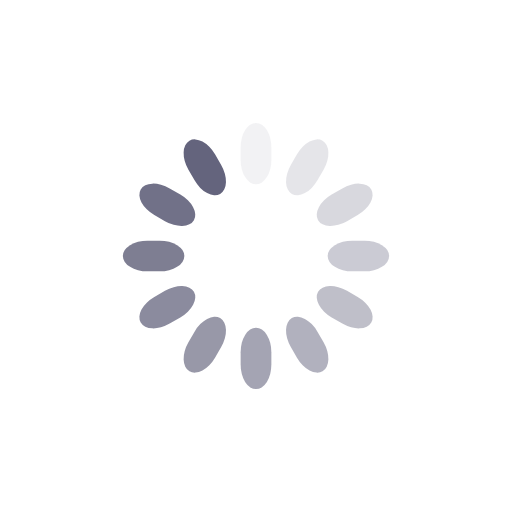
t = 0.00 s
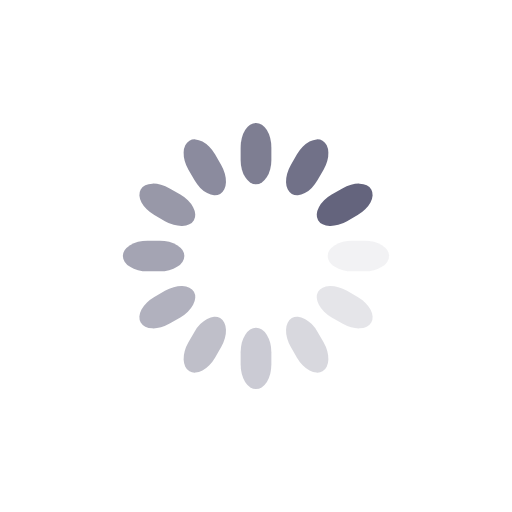
t = 0.25 s
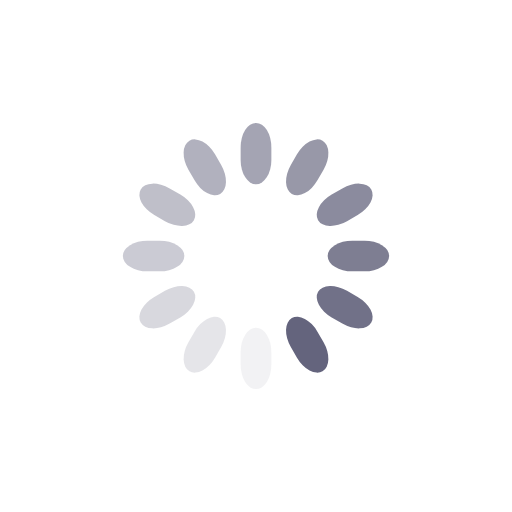
t = 0.50 s
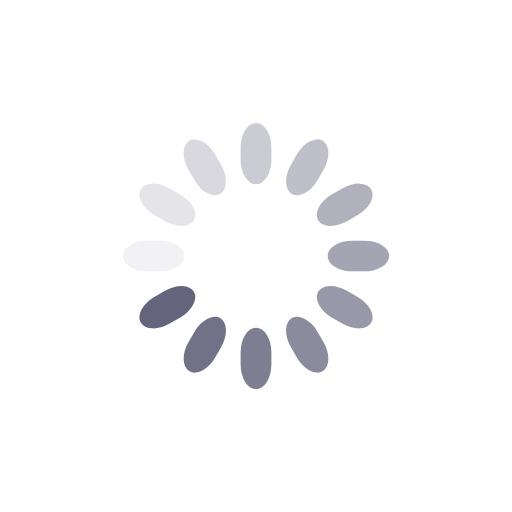
t = 0.75 s

The animated SVG that drew these frames (rendered in a browser with its animation timeline set to each time). Animation: 12 SMIL elements (animate=12); one cycle of 1.00 s, repeats indefinitely.

<svg class="lds-spinner" width="200px"  height="200px"  xmlns="http://www.w3.org/2000/svg" xmlns:xlink="http://www.w3.org/1999/xlink" viewBox="0 0 100 100" preserveAspectRatio="xMidYMid" style="background: none;"><g transform="rotate(0 50 50)">
  <rect x="47" y="24" rx="9.4" ry="4.8" width="6" height="12" fill="#64647d">
    <animate attributeName="opacity" values="1;0" keyTimes="0;1" dur="1s" begin="-0.9166666666666666s" repeatCount="indefinite"></animate>
  </rect>
</g><g transform="rotate(30 50 50)">
  <rect x="47" y="24" rx="9.4" ry="4.8" width="6" height="12" fill="#64647d">
    <animate attributeName="opacity" values="1;0" keyTimes="0;1" dur="1s" begin="-0.8333333333333334s" repeatCount="indefinite"></animate>
  </rect>
</g><g transform="rotate(60 50 50)">
  <rect x="47" y="24" rx="9.4" ry="4.8" width="6" height="12" fill="#64647d">
    <animate attributeName="opacity" values="1;0" keyTimes="0;1" dur="1s" begin="-0.75s" repeatCount="indefinite"></animate>
  </rect>
</g><g transform="rotate(90 50 50)">
  <rect x="47" y="24" rx="9.4" ry="4.8" width="6" height="12" fill="#64647d">
    <animate attributeName="opacity" values="1;0" keyTimes="0;1" dur="1s" begin="-0.6666666666666666s" repeatCount="indefinite"></animate>
  </rect>
</g><g transform="rotate(120 50 50)">
  <rect x="47" y="24" rx="9.4" ry="4.8" width="6" height="12" fill="#64647d">
    <animate attributeName="opacity" values="1;0" keyTimes="0;1" dur="1s" begin="-0.5833333333333334s" repeatCount="indefinite"></animate>
  </rect>
</g><g transform="rotate(150 50 50)">
  <rect x="47" y="24" rx="9.4" ry="4.8" width="6" height="12" fill="#64647d">
    <animate attributeName="opacity" values="1;0" keyTimes="0;1" dur="1s" begin="-0.5s" repeatCount="indefinite"></animate>
  </rect>
</g><g transform="rotate(180 50 50)">
  <rect x="47" y="24" rx="9.4" ry="4.8" width="6" height="12" fill="#64647d">
    <animate attributeName="opacity" values="1;0" keyTimes="0;1" dur="1s" begin="-0.4166666666666667s" repeatCount="indefinite"></animate>
  </rect>
</g><g transform="rotate(210 50 50)">
  <rect x="47" y="24" rx="9.4" ry="4.8" width="6" height="12" fill="#64647d">
    <animate attributeName="opacity" values="1;0" keyTimes="0;1" dur="1s" begin="-0.3333333333333333s" repeatCount="indefinite"></animate>
  </rect>
</g><g transform="rotate(240 50 50)">
  <rect x="47" y="24" rx="9.4" ry="4.8" width="6" height="12" fill="#64647d">
    <animate attributeName="opacity" values="1;0" keyTimes="0;1" dur="1s" begin="-0.25s" repeatCount="indefinite"></animate>
  </rect>
</g><g transform="rotate(270 50 50)">
  <rect x="47" y="24" rx="9.4" ry="4.8" width="6" height="12" fill="#64647d">
    <animate attributeName="opacity" values="1;0" keyTimes="0;1" dur="1s" begin="-0.16666666666666666s" repeatCount="indefinite"></animate>
  </rect>
</g><g transform="rotate(300 50 50)">
  <rect x="47" y="24" rx="9.4" ry="4.8" width="6" height="12" fill="#64647d">
    <animate attributeName="opacity" values="1;0" keyTimes="0;1" dur="1s" begin="-0.08333333333333333s" repeatCount="indefinite"></animate>
  </rect>
</g><g transform="rotate(330 50 50)">
  <rect x="47" y="24" rx="9.4" ry="4.8" width="6" height="12" fill="#64647d">
    <animate attributeName="opacity" values="1;0" keyTimes="0;1" dur="1s" begin="0s" repeatCount="indefinite"></animate>
  </rect>
</g></svg>